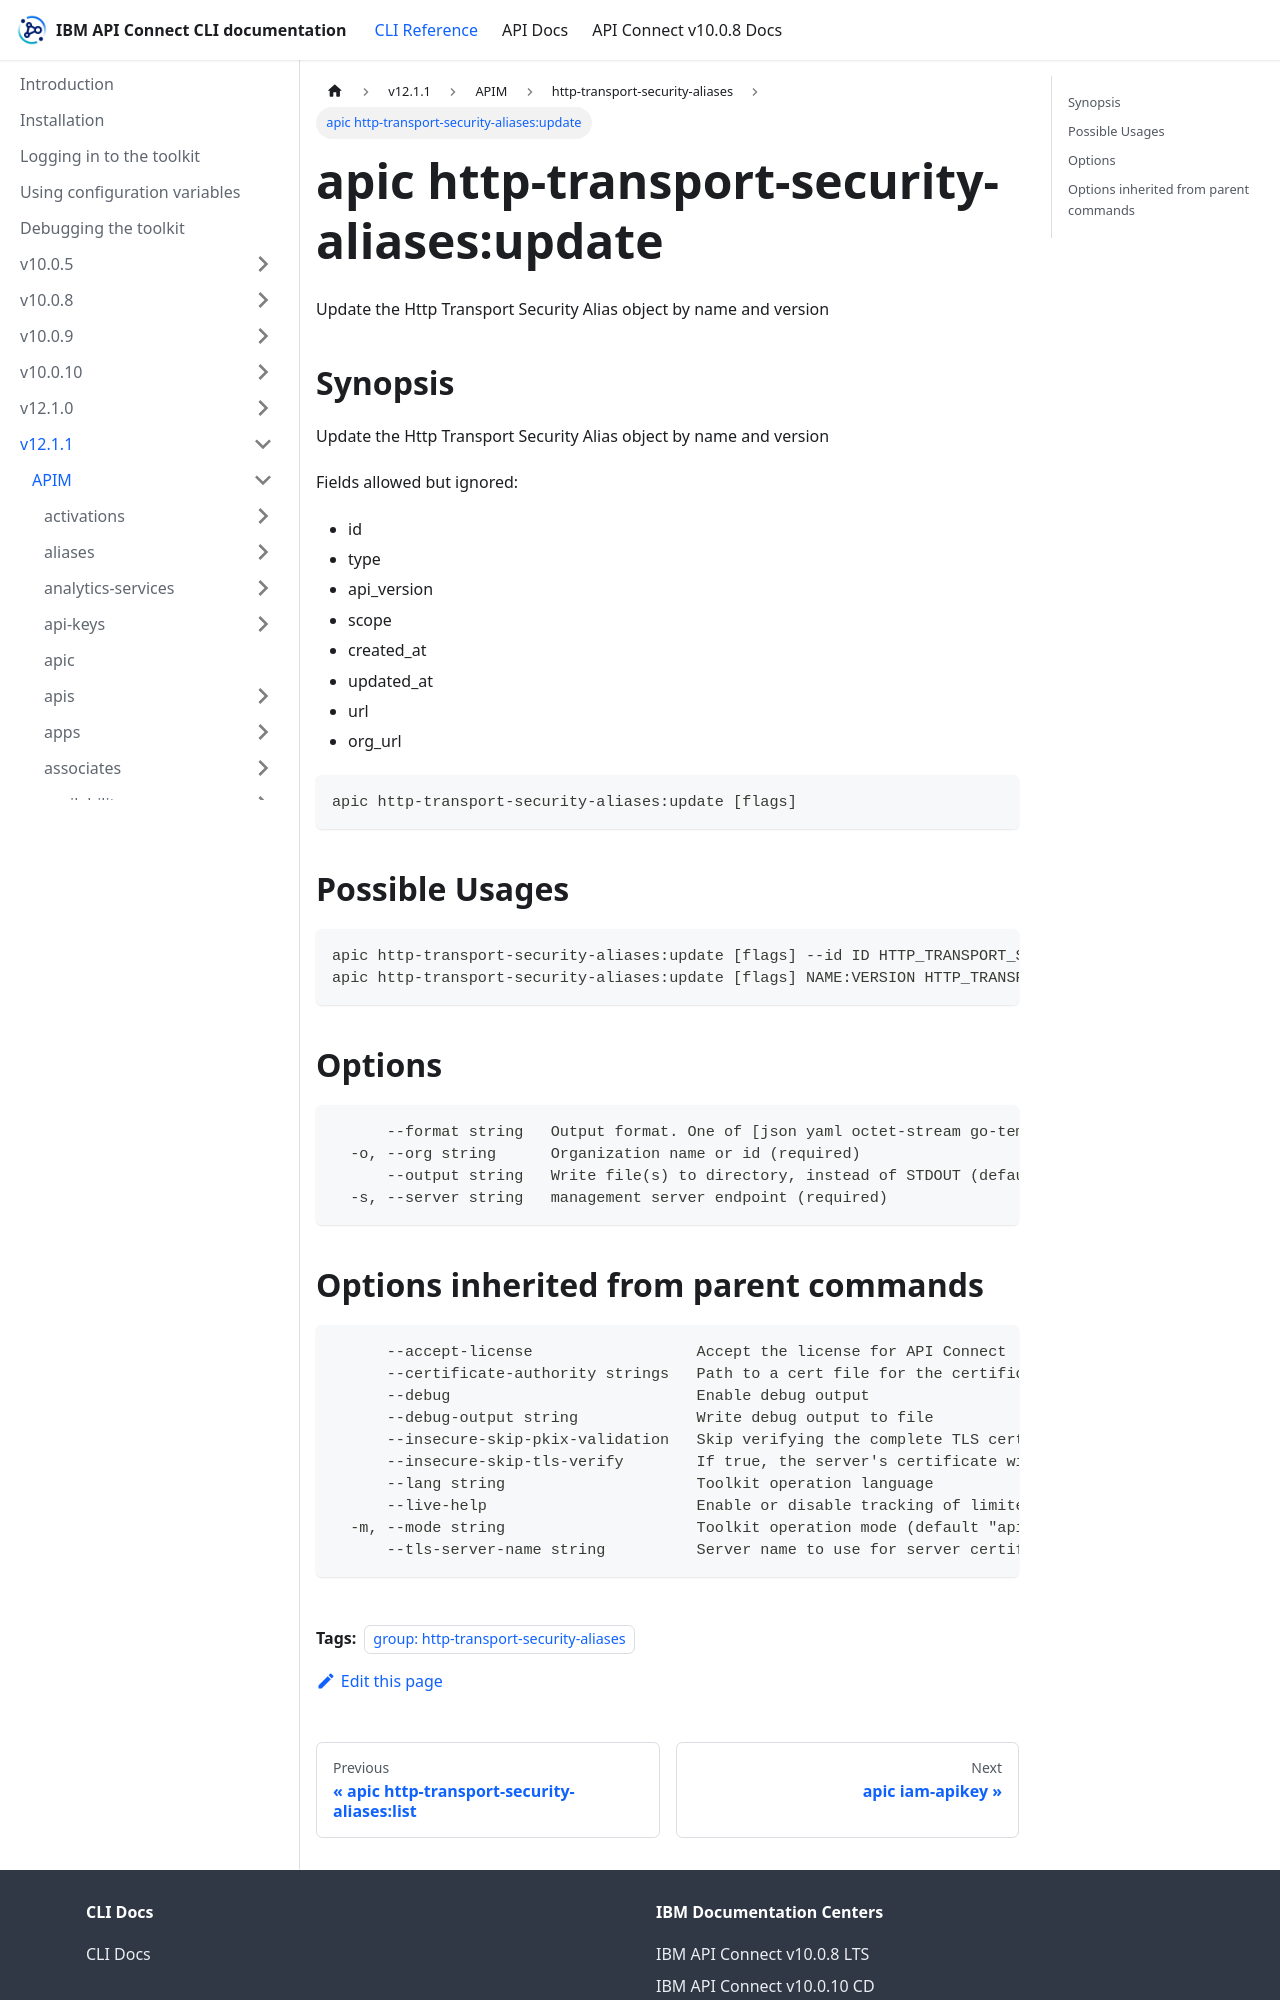

repository: ibm-apiconnect/clidocs · page: docs/v1211/apim/http-transport-security-aliases/apic_http-transport-security-aliases_update.html · generator: docusaurus

---
tags:
- "group: http-transport-security-aliases"
---
# apic http-transport-security-aliases:update

Update the Http Transport Security Alias object by name and version

## Synopsis

Update the Http Transport Security Alias object by name and version
          
          Fields allowed but ignored:
          - id
          - type
          - api_version
          - scope
          - created_at
          - updated_at
          - url
          - org_url

```
apic http-transport-security-aliases:update [flags]
```

## Possible Usages

```
apic http-transport-security-aliases:update [flags] --id ID HTTP_TRANSPORT_SECURITY_ALIAS_FILE
apic http-transport-security-aliases:update [flags] NAME:VERSION HTTP_TRANSPORT_SECURITY_ALIAS_FILE
```

## Options

```
      --format string   Output format. One of [json yaml octet-stream go-template=... go-template-file=...], defaults to yaml.
  -o, --org string      Organization name or id (required)
      --output string   Write file(s) to directory, instead of STDOUT (default "-")
  -s, --server string   management server endpoint (required)
```
